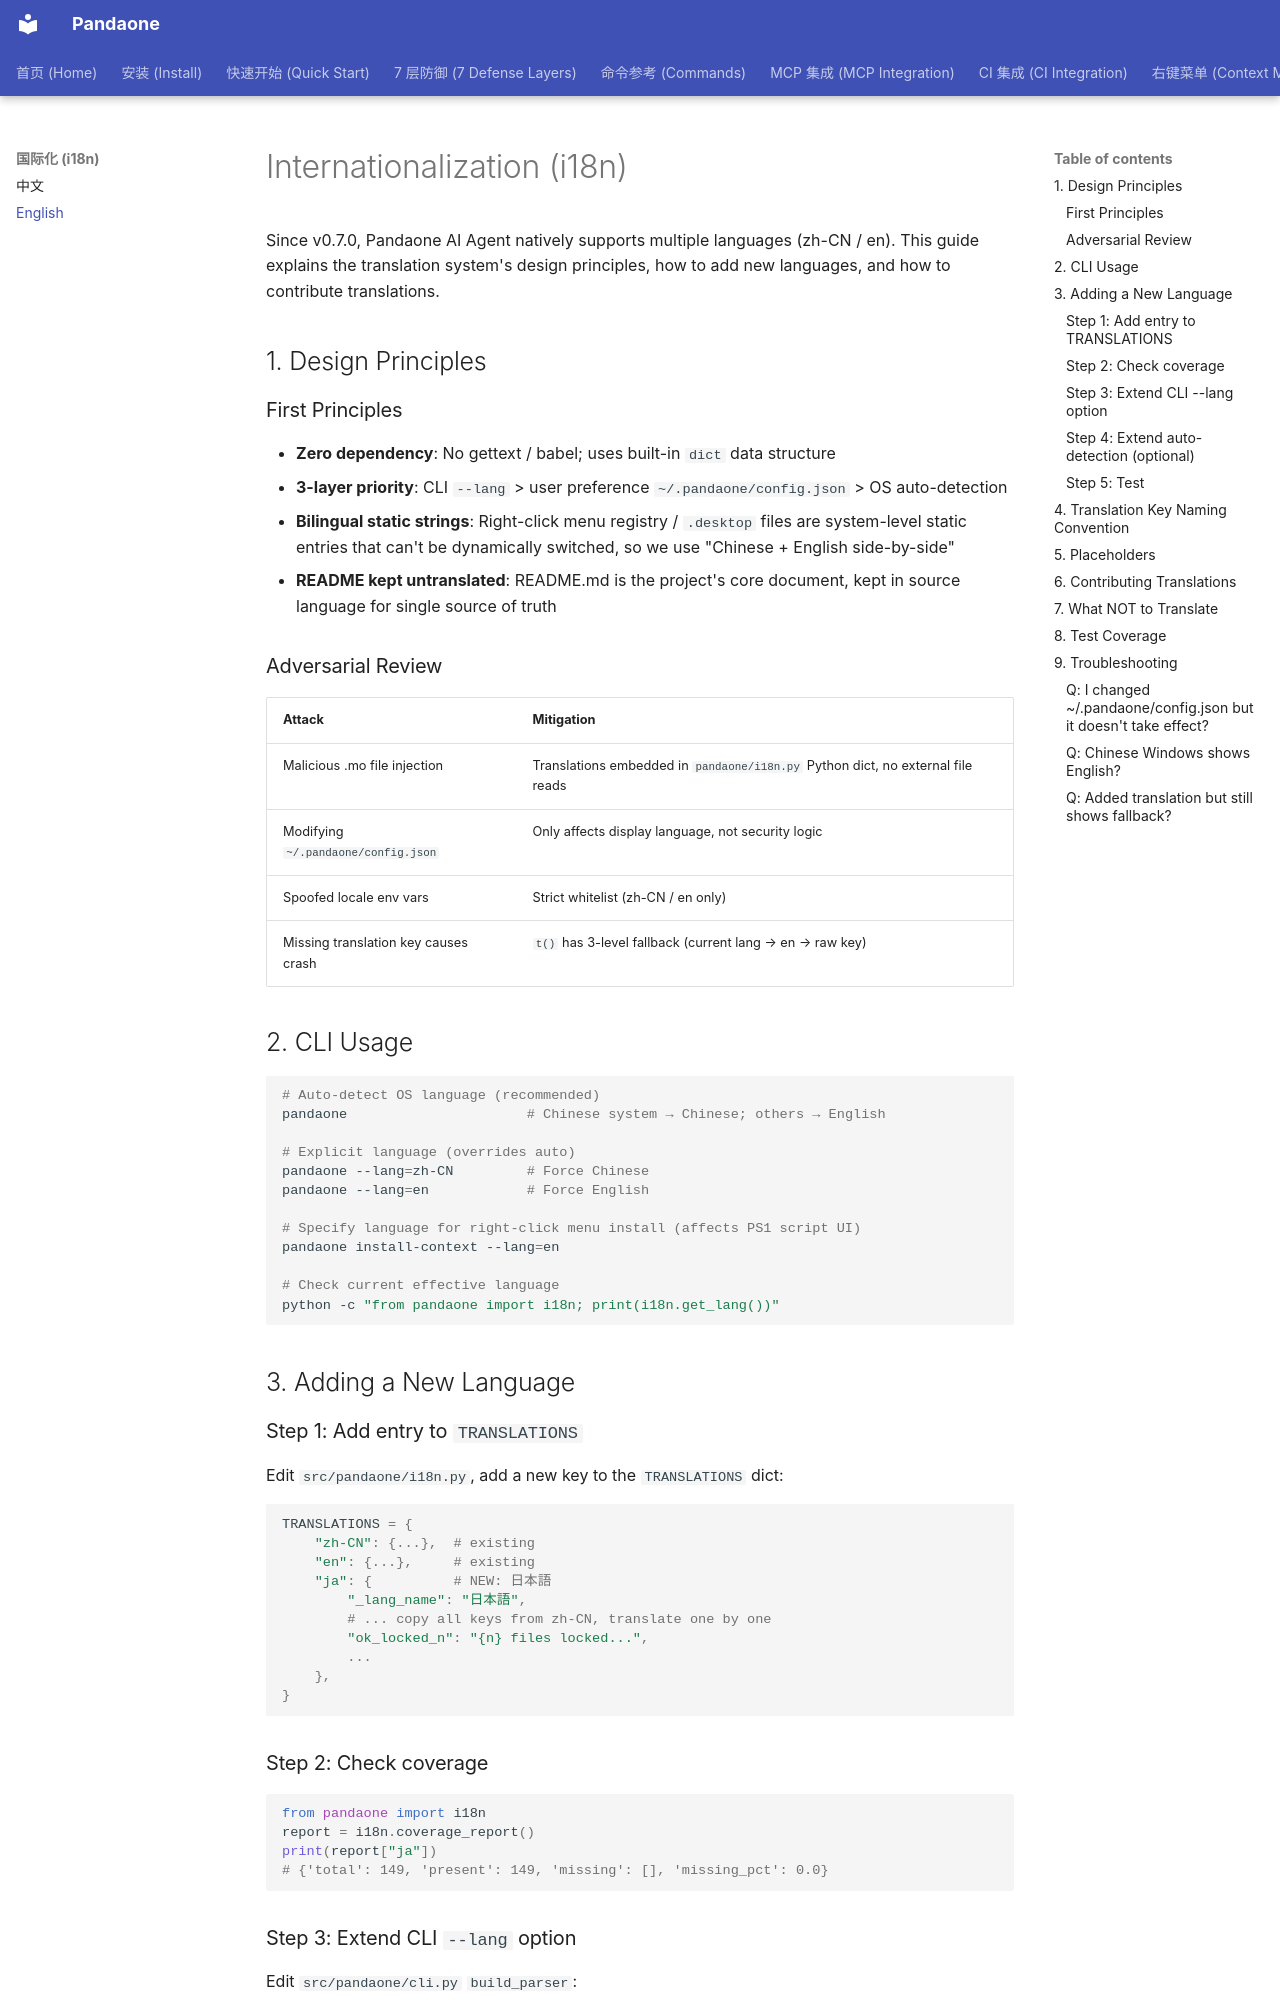

repository: hellob1889/PandaX · page: en/i18n/index.html · generator: mkdocs

# Internationalization (i18n)

Since v0.7.0, Pandaone AI Agent natively supports multiple languages (zh-CN / en). This guide explains the translation system's design principles, how to add new languages, and how to contribute translations.

## 1. Design Principles

### First Principles

- **Zero dependency**: No gettext / babel; uses built-in `dict` data structure
- **3-layer priority**: CLI `--lang` > user preference `~/.pandaone/config.json` > OS auto-detection
- **Bilingual static strings**: Right-click menu registry / `.desktop` files are system-level static entries that can't be dynamically switched, so we use "Chinese + English side-by-side"
- **README kept untranslated**: README.md is the project's core document, kept in source language for single source of truth

### Adversarial Review

| Attack | Mitigation |
|---|---|
| Malicious .mo file injection | Translations embedded in `pandaone/i18n.py` Python dict, no external file reads |
| Modifying `~/.pandaone/config.json` | Only affects display language, not security logic |
| Spoofed locale env vars | Strict whitelist (zh-CN / en only) |
| Missing translation key causes crash | `t()` has 3-level fallback (current lang → en → raw key) |

## 2. CLI Usage

```bash
# Auto-detect OS language (recommended)
pandaone                      # Chinese system → Chinese; others → English

# Explicit language (overrides auto)
pandaone --lang=zh-CN         # Force Chinese
pandaone --lang=en            # Force English

# Specify language for right-click menu install (affects PS1 script UI)
pandaone install-context --lang=en

# Check current effective language
python -c "from pandaone import i18n; print(i18n.get_lang())"
```

## 3. Adding a New Language

### Step 1: Add entry to `TRANSLATIONS`

Edit `src/pandaone/i18n.py`, add a new key to the `TRANSLATIONS` dict:

```python
TRANSLATIONS = {
    "zh-CN": {...},  # existing
    "en": {...},     # existing
    "ja": {          # NEW: 日本語
        "_lang_name": "日本語",
        # ... copy all keys from zh-CN, translate one by one
        "ok_locked_n": "{n} files locked...",
        ...
    },
}
```
